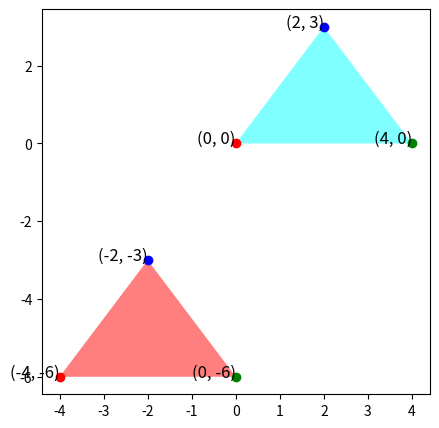

Reproduce this figure in Python.
# POUR UTILISER LE CODE, VEUILLEZ ALLER A LA FIN DU CODE POUR CHOISIR QUELLE PARTIE DU TP VOUS VOULEZ TESTER

import math
import matplotlib.pyplot as plt

# Classe Point
class Point:
    def __init__(self, x, y, color="noir"):
        self.x = x
        self.y = y
        self.color = color

    def display_info(self):
        print(f"Coordonnées : ({self.x}, {self.y})")
        print(f"Couleur : {self.color}")

    def dessiner(self):
        plt.scatter(self.x, self.y, color=self.color)
        plt.text(self.x, self.y, f"({self.x}, {self.y})", fontsize=12, ha='right')

    def tourner_autour_origine(self, angle):
        radians = math.radians(angle)
        new_x = self.x * math.cos(radians) - self.y * math.sin(radians)
        new_y = self.x * math.sin(radians) + self.y * math.cos(radians)
        self.x = new_x
        self.y = new_y

    def deplacer(self, dx, dy):
        self.x += dx
        self.y += dy


class Vecteur:
    def __init__(self, x, y, color):
        self.x = x
        self.y = y
        self.color = color

    def display_info(self):
        print(f"Coordonnées : ({self.x}, {self.y})")
        print(f"Couleur : {self.color}")

    def dessiner(self):
        plt.scatter(self.x, self.y, color=self.color)
        plt.text(self.x, self.y, f"({self.x}, {self.y})", fontsize=12, ha='right')
        plt.xlim(-10, 10)
        plt.ylim(-10, 10)
        plt.grid(True)
        plt.xlabel('X')
        plt.ylabel('Y')

    def __add__(self, other):
        return Vecteur(self.x + other.x, self.y + other.y, self.color)

    def __sub__(self, other):
        return Vecteur(self.x - other.x, self.y - other.y, self.color)

    def __mul__(self, scalar):
        return Vecteur(self.x * scalar, self.y * scalar, self.color)

    def __truediv__(self, scalar):
        return Vecteur(self.x / scalar, self.y / scalar, self.color)


class Triangle:
    def __init__(self, p1, p2, p3, color="noir"):
        self.p1 = p1
        self.p2 = p2
        self.p3 = p3
        self.color = color

    def display_info(self):
        print("Triangle :")
        self.p1.display_info()
        self.p2.display_info()
        self.p3.display_info()
        print(f"Couleur : {self.color}")

    def dessiner(self):
        plt.fill([self.p1.x, self.p2.x, self.p3.x], [self.p1.y, self.p2.y, self.p3.y], self.color, alpha=0.5)
        self.p1.dessiner()
        self.p2.dessiner()
        self.p3.dessiner()

    def tourner(self, angle):
        self.p1.tourner_autour_origine(angle)
        self.p2.tourner_autour_origine(angle)
        self.p3.tourner_autour_origine(angle)

    def afficher(self):
        print(f"Vecteur 1 : Point 1 -> Point 2, Coordonnées : ({self.p1.x}, {self.p1.y}) -> ({self.p2.x}, {self.p2.y})")
        print(f"Vecteur 2 : Point 2 -> Point 3, Coordonnées : ({self.p2.x}, {self.p2.y}) -> ({self.p3.x}, {self.p3.y})")
        print(f"Vecteur 3 : Point 3 -> Point 1, Coordonnées : ({self.p3.x}, {self.p3.y}) -> ({self.p1.x}, {self.p1.y})")

    def deplacer(self, dx, dy):
        self.p1.deplacer(dx, dy)
        self.p2.deplacer(dx, dy)
        self.p3.deplacer(dx, dy)


def partie_vecteur():
    print("=== Partie Vecteur ===")
    vecteur1 = Vecteur(1, 2, "red")
    vecteur2 = Vecteur(3, 4, "blue")

    print("Vecteur 1 :")
    vecteur1.display_info()

    print("\nVecteur 2 :")
    vecteur2.display_info()

    vecteur_add = vecteur1 + vecteur2
    print("\nRésultat de l'addition :")
    vecteur_add.display_info()

    vecteur_mul = vecteur1 * 2
    print("\nMultiplication par un scalaire :")
    vecteur_mul.display_info()

    vecteur_div = vecteur2 / 2
    print("\nDivision du vecteur 2 par un scalaire :")
    vecteur_div.display_info()

    plt.figure(figsize=(5, 5))
    vecteur1.dessiner()
    vecteur2.dessiner()
    plt.show()


def partie_triangle_rotation():
    print("=== Partie Triangle et Rotation ===")
    point1 = Point(5, 5, "red")
    point2 = Point(4, 0, "green")
    point3 = Point(2, 3, "blue")

    triangle = Triangle(point1, point2, point3, "cyan")

    triangle.display_info()

    plt.figure(figsize=(5, 5))
    triangle.dessiner()

    triangle.tourner(180)

    triangle.color = "red"
    triangle.dessiner()
    plt.show()


def partie_triangle_translation():
    print("=== Partie Triangle et Translation ===")
    point1 = Point(0, 0, "red")
    point2 = Point(4, 0, "green")
    point3 = Point(2, 3, "blue")

    triangle = Triangle(point1, point2, point3, "cyan")

    triangle.afficher()

    plt.figure(figsize=(5, 5))
    triangle.dessiner()

    triangle.deplacer(-4, -6)

    triangle.color = "red"
    print("\nAprès déplacement :")
    triangle.afficher()

    triangle.dessiner()
    plt.show()


def main(partie):
    if partie == 1:
        partie_vecteur()
    elif partie == 2:
        partie_triangle_rotation()
    elif partie == 3:
        partie_triangle_translation()
    else:
        print("Partie non reconnue. Veuillez entrer 1, 2 ou 3.")


# Exemple d'utilisation
# Appeler main(1) pour tester la partie Vecteur
# Appeler main(2) pour tester la partie Triangle et Rotation
# Appeler main(3) pour tester la partie Triangle et Translation

#main(1)  # Décommentez pour tester la première partie
#main(2)  # Décommentez pour tester la deuxième partie
main(3)  # Décommentez pour tester la troisième partie
